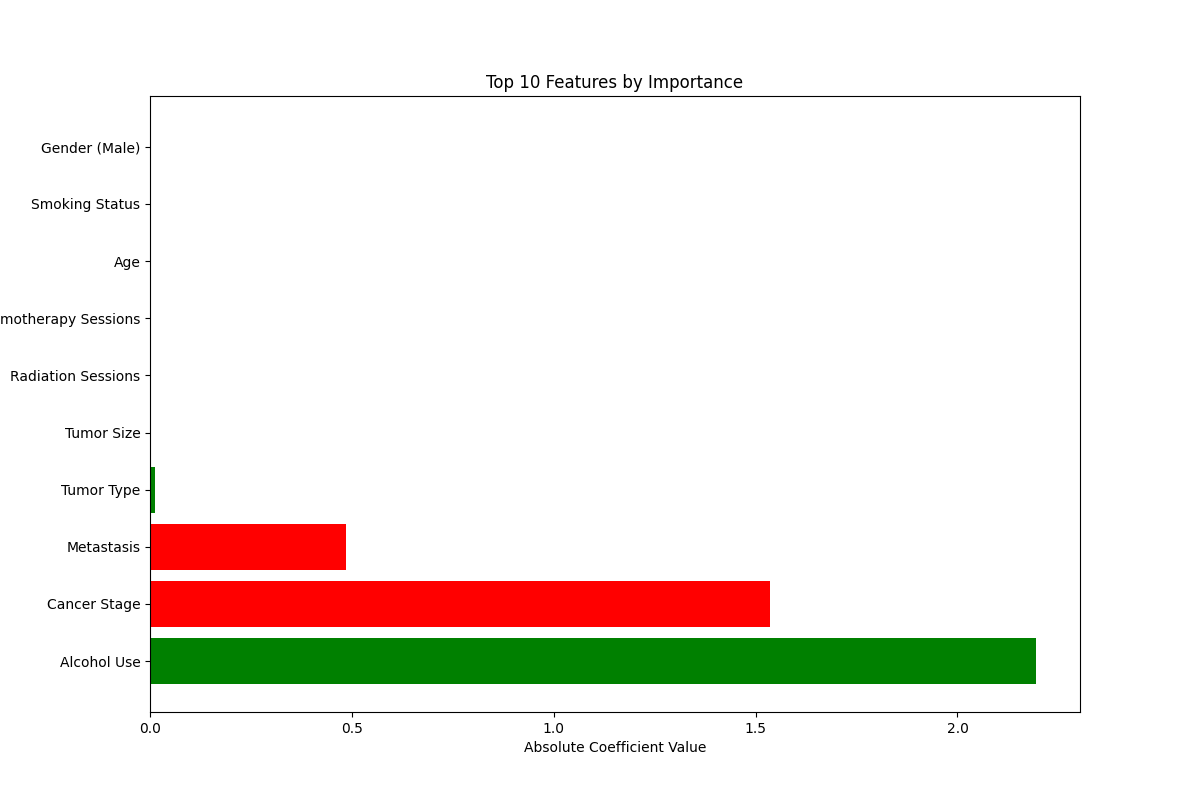

Data behind this chart, as committed beside it:
Feature_Name, Coefficient, Odds_Ratio, Absolute_Coefficient
Alcohol Use, 2.194, 8.969, 2.194
Cancer Stage, -1.536, 0.2152, 1.536
Metastasis, -0.4862, 0.615, 0.4862
Tumor Type, 0.01339, 1.013, 0.01339
Tumor Size, -0.001411, 0.9986, 0.001411
Radiation Sessions, 0.0, 1.0, 0.0
Chemotherapy Sessions, 0.0, 1.0, 0.0
Age, 0.0, 1.0, 0.0
Smoking Status, 0.0, 1.0, 0.0
Gender (Male), 0.0, 1.0, 0.0
Treatment Type, 0.0, 1.0, 0.0
Waiting Time (Days), 0.0, 1.0, 0.0
Treatment Complexity, 0.0, 1.0, 0.0
